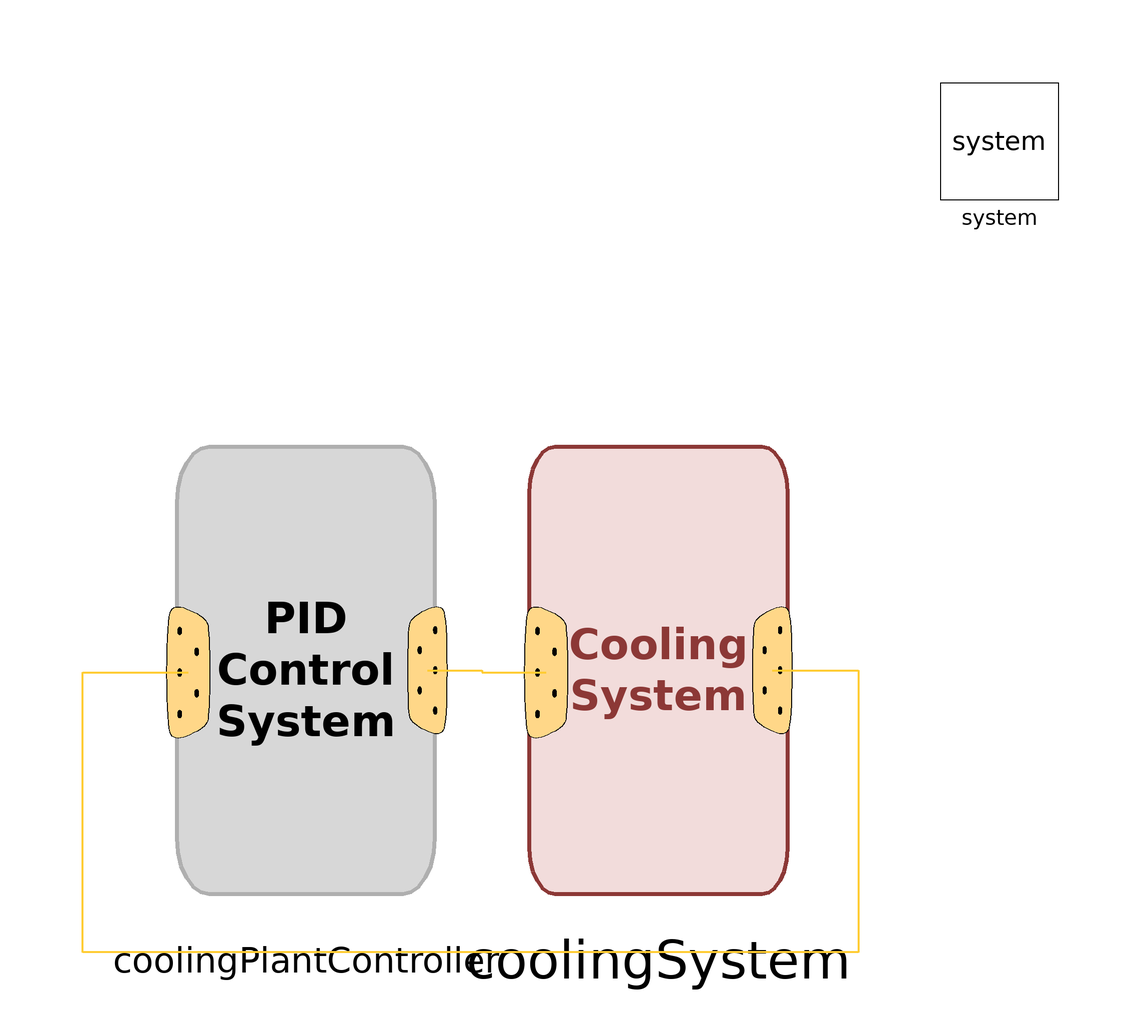

Above is the diagram view of the following Modelica model: its components placed by their Placement annotations and its connect equations drawn as lines.

model TestCoolingPlantController
  extends Modelica.Icons.Example;
  replaceable DHTF.Control.Controllers.CoolingPlantController coolingPlantController annotation (Placement(transformation(origin={5,0}, extent={{-55,-38},{-11,38}})));
  replaceable TestFacility.Export.Linearization.CoolingSystemI_InitForward coolingSystem(TT704Offset(fixOffset = true, y_Offset_fixed = 30 + 273.15), TT714Offset(fixOffset = true, y_Offset_fixed = 30 + 273.15), TT724Offset(fixOffset = true, y_Offset_fixed = 30 + 273.15), TT734Offset(fixOffset = true, y_Offset_fixed = 30 + 273.15), EX701PtOffset(fixOffset = true, y_Offset_fixed = 50e3), EX711PtOffset(fixOffset = true, y_Offset_fixed = 50e3), EX721PtOffset(fixOffset = true, y_Offset_fixed = 50e3), EX731PtOffset(fixOffset = true, y_Offset_fixed = 50e3), dFTR01Offset(fixOffset = true, y_Offset_fixed = 5), mflowEX701Offset(u_start = 0.5), mflowEX711Offset(u_start = 0.5)) annotation (
    Placement(transformation(origin = {-1, 0}, extent = {{11, -38}, {55, 38}})));
  inner MultiEnergySystem.System system annotation (
    Placement(transformation(extent = {{80, 80}, {100, 100}})));
equation
  connect(coolingSystem.processVariableBus, coolingPlantController.processVariableBus) annotation (
    Line(points = {{51.36, 0}, {66, 0}, {66, -48}, {-66, -48}, {-66, -0.38}, {-48.02, -0.38}}, color = {255, 204, 51}, thickness = 0.5));
  connect(coolingPlantController.controlSignalBus, coolingSystem.controlSignalBus) annotation (
    Line(points = {{-7.32, 0}, {2, 0}, {2, -0.38}, {12.86, -0.38}}, color = {255, 204, 51}, thickness = 0.5));
  annotation (
    Icon(coordinateSystem(preserveAspectRatio = false)),
    Diagram(coordinateSystem(preserveAspectRatio = false)),
    experiment(StopTime = 4000, Tolerance = 1e-06, __Dymola_Algorithm = "Dassl"));
end TestCoolingPlantController;